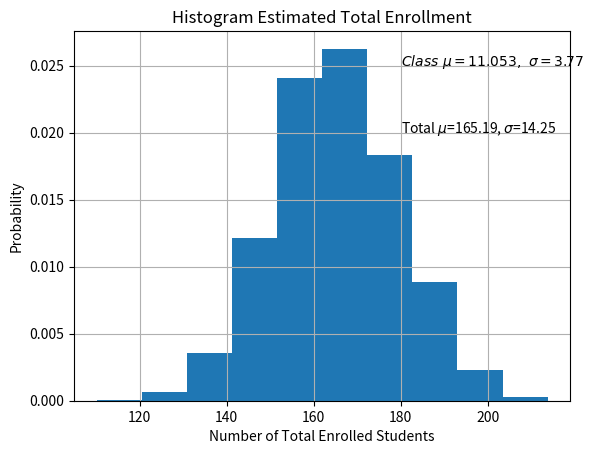

Reproduce this figure in Python.
import numpy as np
import scipy as sp
import matplotlib.pyplot as plt

mu = 2.340
sigma = .377
average = 11.053
stdev = 3.778

#model = np.random.lognormal(mean= mu, sigma=sigma,size = (13,2000))
model = np.random.normal(average, stdev,size = (15,2000))

test = model.sum(axis=0)
plt.hist(test,density=True)



plt.xlabel('Number of Total Enrolled Students')
plt.ylabel('Probability')
plt.title('Histogram Estimated Total Enrollment')
plt.text(180, .025, r'$ Class\ \mu=11.053,\ \sigma=3.77$')
plt.text(180,.02, 'Total ' + r'$\mu$=' + str(test.mean().round(2)) + ', ' + r'$\sigma$=' + str(test.std().round(2)))
#plt.axis([40, 160, 0, 0.03])
plt.grid(True)
#plt.show()
plt.savefig('Hist.png')





bob = 1